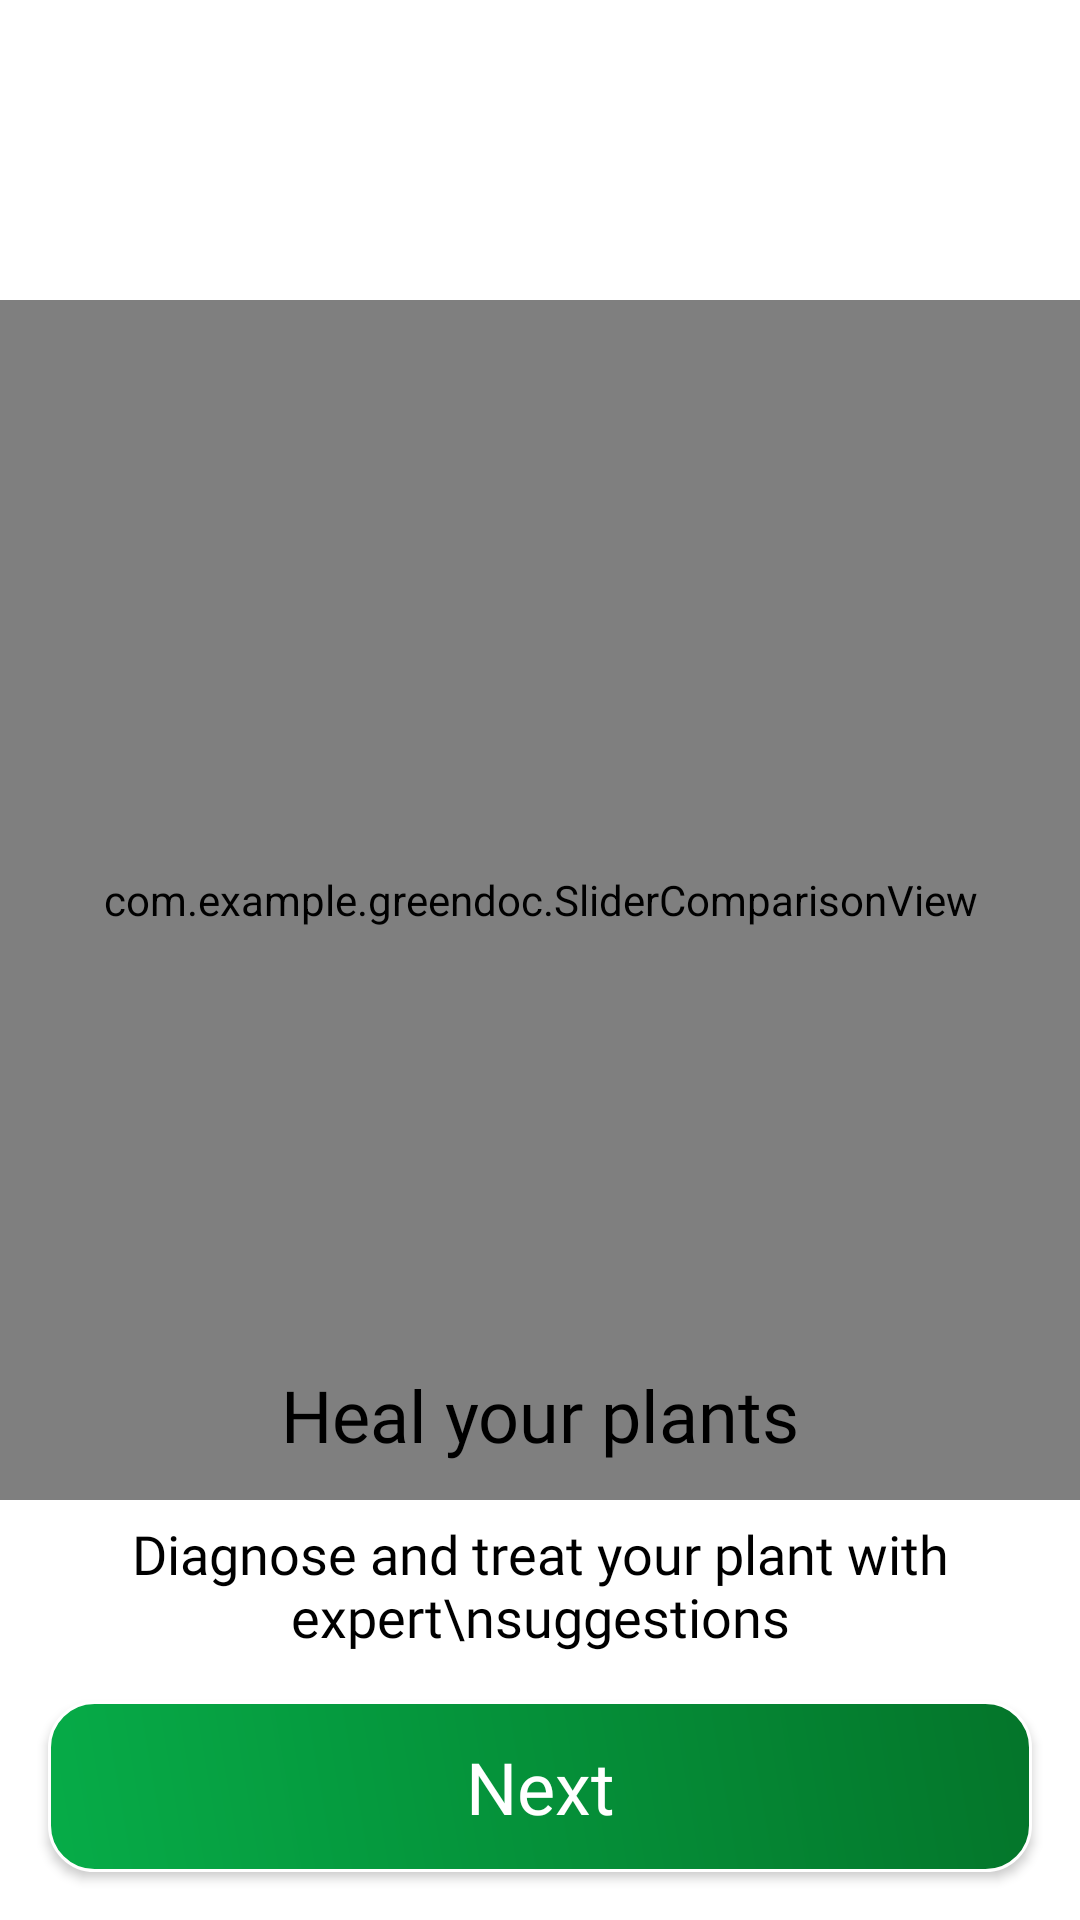

The Android layout XML behind this screen, and the referenced resources:
<!-- AndroidManifest.xml: application theme Theme.GreenDoc -->
<!-- res/layout/fragment_on_boarding2.xml -->
<?xml version="1.0" encoding="utf-8"?>
<androidx.constraintlayout.widget.ConstraintLayout
    xmlns:android="http://schemas.android.com/apk/res/android"
    xmlns:app="http://schemas.android.com/apk/res-auto"
    xmlns:tools="http://schemas.android.com/tools"
    android:layout_width="match_parent"
    android:layout_height="match_parent"
    tools:context=".OnBoardingFragment2">

    
    <com.example.greendoc.SliderComparisonView
        android:id="@+id/sliderView"
        android:layout_width="match_parent"
        android:layout_height="400dp"
        android:layout_marginTop="100dp"
        app:layout_constraintEnd_toEndOf="parent"
        app:layout_constraintStart_toStartOf="parent"
        app:layout_constraintTop_toTopOf="parent" />

    
    <TextView
        android:id="@+id/textView2"
        android:layout_width="wrap_content"
        android:layout_height="wrap_content"
        android:text="Heal your plants"
        android:textColor="@color/black"
        android:textSize="24dp"
        android:fontFamily="@font/lato_bold"
        android:layout_marginBottom="18dp"
        app:layout_constraintBottom_toTopOf="@+id/textView3"
        app:layout_constraintEnd_toEndOf="@+id/textView3"
        app:layout_constraintStart_toStartOf="@+id/textView3"/>

    
    <TextView
        android:id="@+id/textView3"
        android:layout_width="wrap_content"
        android:layout_height="wrap_content"
        android:layout_marginBottom="16dp"
        android:fontFamily="@font/lato"
        android:textSize="18dp"
        android:text="Diagnose and treat your plant with expert\nsuggestions"
        android:textColor="@color/black"
        android:textAlignment="center"
        app:layout_constraintBottom_toTopOf="@id/nextButton"
        app:layout_constraintEnd_toEndOf="@+id/nextButton"
        app:layout_constraintStart_toStartOf="@+id/nextButton"/>

    
    <androidx.appcompat.widget.AppCompatButton
        android:id="@+id/nextButton"
        android:layout_width="0dp"
        android:layout_height="57dp"
        android:text="Next"
        android:textAllCaps="false"
        android:textColor="@color/white"
        android:textSize="24dp"
        android:background="@drawable/next_button_shape"
        android:fontFamily="@font/lato"
        app:layout_constraintBottom_toBottomOf="parent"
        app:layout_constraintStart_toStartOf="parent"
        app:layout_constraintEnd_toEndOf="parent"
        android:layout_marginStart="16dp"
        android:layout_marginEnd="16dp"
        android:layout_marginBottom="16dp"/>

</androidx.constraintlayout.widget.ConstraintLayout>
<!-- resources referenced by this layout -->
<resources>
  <color name="black">#FF000000</color>
  <color name="white">#FFFFFFFF</color>
  <!-- drawable next_button_shape (drawable) -->
  <?xml version="1.0" encoding="utf-8"?>
  <shape xmlns:android="http://schemas.android.com/apk/res/android">
      <corners android:radius="15dp"/>
      <gradient android:startColor="@color/startColor" android:endColor="@color/endColor"
          android:angle="45"/>
      <stroke android:color="@color/white" android:width="1dp"/>
  </shape>
  <style name="Theme.GreenDoc" parent="Theme.MaterialComponents.DayNight.NoActionBar" />
  <color name="startColor">#06AC48</color>
  <color name="endColor">#04752A</color>
</resources>
